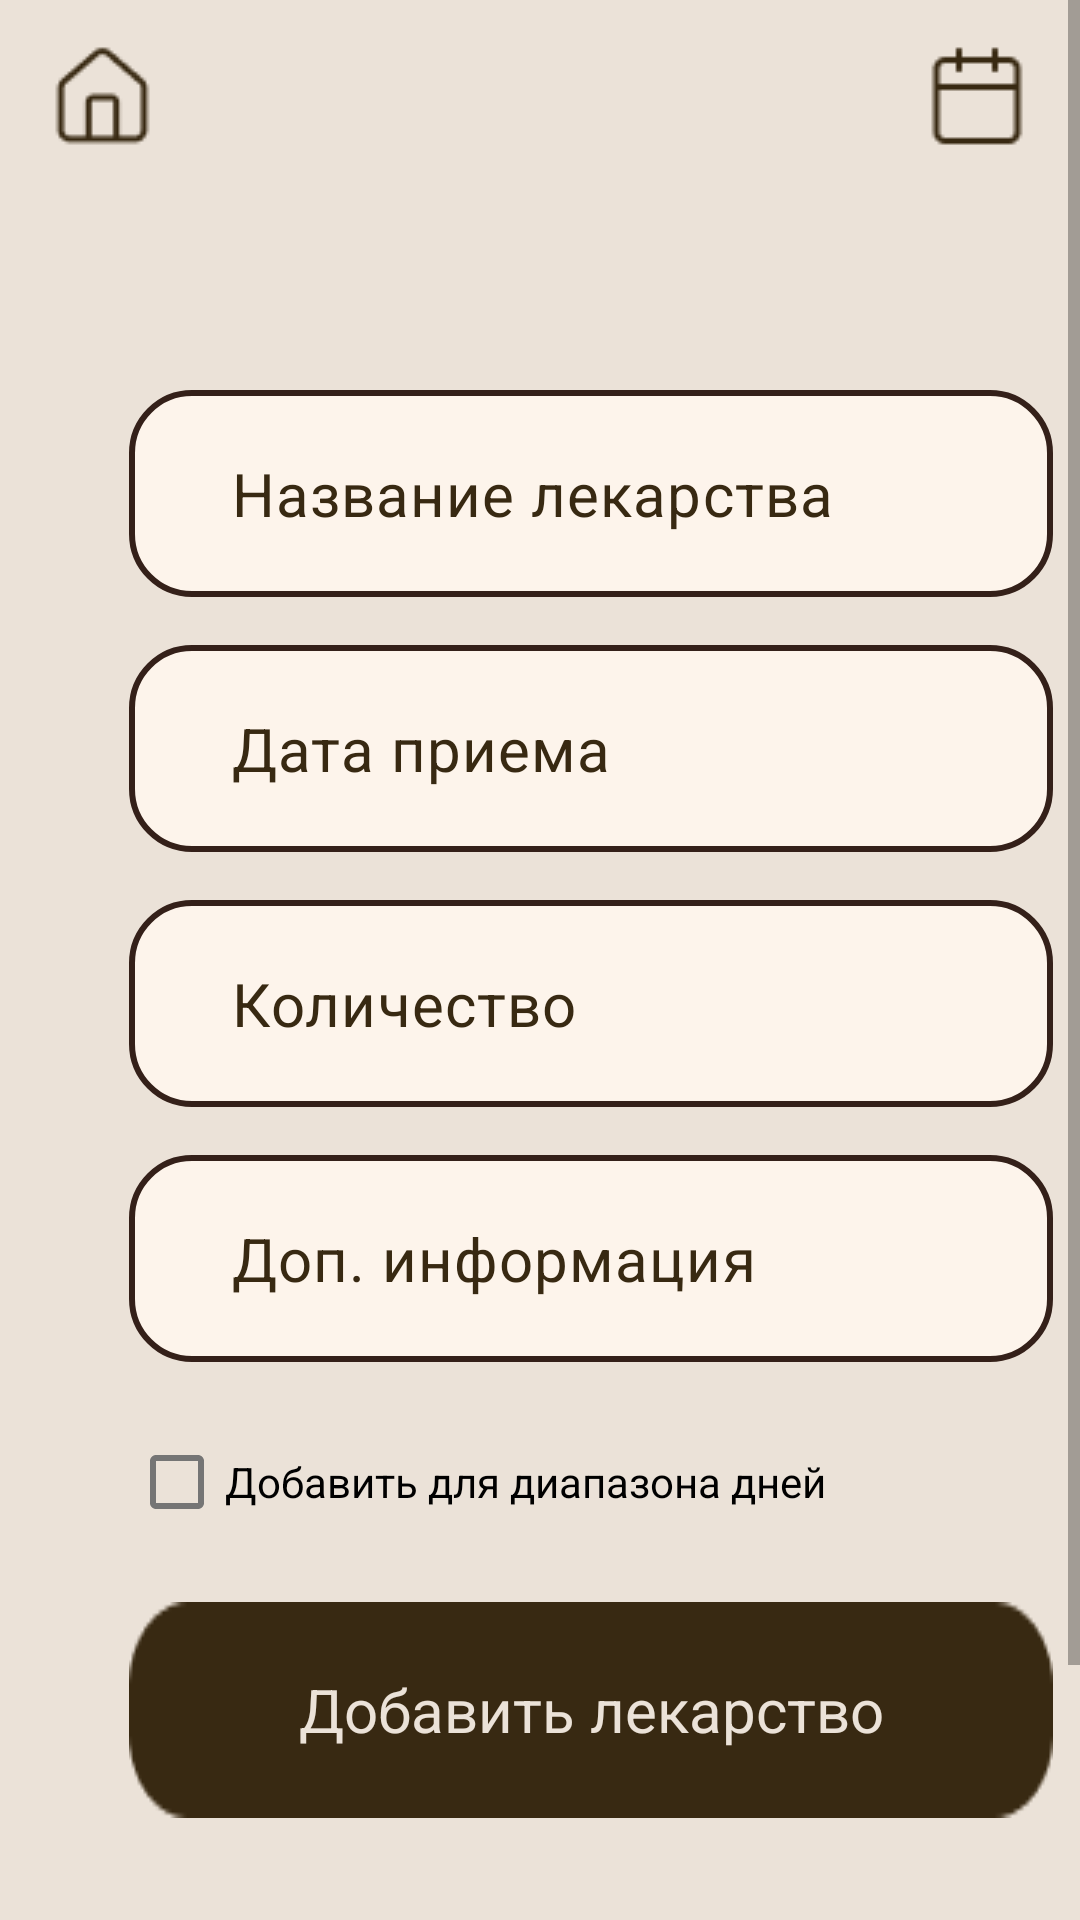

Reconstruct the res/layout file that produces this screen, plus the resources it refers to.
<!-- AndroidManifest.xml: application theme Theme.TEXTayga -->
<!-- res/layout/add_pill.xml -->
<?xml version="1.0" encoding="utf-8"?>
<androidx.constraintlayout.widget.ConstraintLayout xmlns:android="http://schemas.android.com/apk/res/android"
    xmlns:app="http://schemas.android.com/apk/res-auto"
    xmlns:tools="http://schemas.android.com/tools"
    android:id="@+id/main"
    android:layout_width="match_parent"
    android:layout_height="match_parent"
    android:background="#EBE2D8"
    tools:context=".Add_Pill">

    
    <ScrollView
        android:layout_width="match_parent"
        android:layout_height="match_parent"
        app:layout_constraintTop_toTopOf="parent"
        app:layout_constraintBottom_toBottomOf="parent"
        app:layout_constraintStart_toStartOf="parent"
        app:layout_constraintEnd_toEndOf="parent">

        
        <LinearLayout
            android:layout_width="match_parent"
            android:layout_height="wrap_content"
            android:orientation="vertical"
            android:paddingBottom="100dp">

            
            <EditText
                android:id="@+id/EditTextPillName"
                android:layout_width="308dp"
                android:layout_height="69dp"
                android:layout_marginStart="43dp"
                android:layout_marginTop="130dp"
                android:background="@drawable/rectangle_border_image2"
                android:hint="Название лекарства"
                android:paddingLeft="34dp"
                android:textColor="#382912"
                android:textSize="20sp"/>

            
            <EditText
                android:id="@+id/EditTextPillDate"
                android:layout_width="308dp"
                android:layout_height="69dp"
                android:layout_marginStart="43dp"
                android:layout_marginTop="16dp"
                android:background="@drawable/rectangle_border_image2"
                android:hint="Дата приема"
                android:paddingLeft="34dp"
                android:textColor="#382912"
                android:textSize="20sp"/>

            
            <EditText
                android:id="@+id/EditTextPillCount"
                android:layout_width="308dp"
                android:layout_height="69dp"
                android:layout_marginStart="43dp"
                android:layout_marginTop="16dp"
                android:background="@drawable/rectangle_border_image2"
                android:hint="Количество"
                android:inputType="number"
                android:paddingLeft="34dp"
                android:textColor="#382912"
                android:textSize="20sp"/>

            
            <EditText
                android:id="@+id/EditTextPillInf"
                android:layout_width="308dp"
                android:layout_height="69dp"
                android:layout_marginStart="43dp"
                android:layout_marginTop="16dp"
                android:background="@drawable/rectangle_border_image2"
                android:hint="Доп. информация"
                android:paddingLeft="34dp"
                android:textColor="#382912"
                android:textSize="20sp"/>

            
            <CheckBox
                android:id="@+id/checkBoxRange"
                android:layout_width="wrap_content"
                android:layout_height="wrap_content"
                android:layout_marginStart="43dp"
                android:layout_marginTop="16dp"
                android:text="Добавить для диапазона дней"/>

            
            <LinearLayout
                android:id="@+id/rangeLayout"
                android:layout_width="match_parent"
                android:layout_height="wrap_content"
                android:layout_marginStart="43dp"
                android:layout_marginTop="8dp"
                android:orientation="vertical"
                android:visibility="gone">

                
                <TextView
                    android:layout_width="wrap_content"
                    android:layout_height="wrap_content"
                    android:text="Выберите дни приема:"/>

                
                <LinearLayout
                    android:layout_width="match_parent"
                    android:layout_height="wrap_content"
                    android:layout_marginTop="8dp"
                    android:orientation="horizontal">

                    
                    <CheckBox
                        android:id="@+id/monday"
                        android:layout_width="wrap_content"
                        android:layout_height="wrap_content"
                        android:text="Пн"
                        android:layout_marginEnd="16dp"/>

                    <CheckBox
                        android:id="@+id/tuesday"
                        android:layout_width="wrap_content"
                        android:layout_height="wrap_content"
                        android:text="Вт"
                        android:layout_marginEnd="16dp"/>

                    <CheckBox
                        android:id="@+id/wednesday"
                        android:layout_width="wrap_content"
                        android:layout_height="wrap_content"
                        android:text="Ср"
                        android:layout_marginEnd="16dp"/>

                    <CheckBox
                        android:id="@+id/thursday"
                        android:layout_width="wrap_content"
                        android:layout_height="wrap_content"
                        android:text="Чт"/>
                </LinearLayout>

                <LinearLayout
                    android:layout_width="match_parent"
                    android:layout_height="wrap_content"
                    android:layout_marginTop="8dp"
                    android:orientation="horizontal">

                    
                    <CheckBox
                        android:id="@+id/friday"
                        android:layout_width="wrap_content"
                        android:layout_height="wrap_content"
                        android:text="Пт"
                        android:layout_marginEnd="16dp"/>

                    <CheckBox
                        android:id="@+id/saturday"
                        android:layout_width="wrap_content"
                        android:layout_height="wrap_content"
                        android:text="Сб"
                        android:layout_marginEnd="16dp"/>

                    <CheckBox
                        android:id="@+id/sunday"
                        android:layout_width="wrap_content"
                        android:layout_height="wrap_content"
                        android:text="Вс"/>
                </LinearLayout>

                
                <TextView
                    android:layout_width="wrap_content"
                    android:layout_height="wrap_content"
                    android:layout_marginTop="16dp"
                    android:text="Общее количество приемов:"/>

                
                <EditText
                    android:id="@+id/editTextDaysCount"
                    android:layout_width="100dp"
                    android:layout_height="wrap_content"
                    android:layout_marginTop="8dp"
                    android:hint="например, 6"
                    android:inputType="number"/>
            </LinearLayout>

            
            <Button
                android:id="@+id/buttonAddPill"
                android:layout_width="308dp"
                android:layout_height="72dp"
                android:layout_marginStart="43dp"
                android:layout_marginTop="16dp"
                android:layout_marginBottom="32dp"
                android:background="@drawable/button_next"
                android:clickable="true"
                android:enabled="true"
                android:text="Добавить лекарство"
                android:textAllCaps="false"
                android:textColor="#EBE2D8"
                android:textSize="20sp"/>
        </LinearLayout>
    </ScrollView>

    
    <Button
        android:id="@+id/buttonCalandar"
        android:layout_width="36dp"
        android:layout_height="36dp"
        android:background="@drawable/calandar_button"
        app:layout_constraintBottom_toBottomOf="parent"
        app:layout_constraintEnd_toEndOf="parent"
        app:layout_constraintHorizontal_bias="0.95"
        app:layout_constraintStart_toStartOf="parent"
        app:layout_constraintTop_toTopOf="parent"
        app:layout_constraintVertical_bias="0.023" />

    
    <Button
        android:id="@+id/buttonHomepage"
        android:layout_width="37dp"
        android:layout_height="37dp"
        android:background="@drawable/homepage_button"
        app:layout_constraintBottom_toBottomOf="parent"
        app:layout_constraintEnd_toEndOf="parent"
        app:layout_constraintHorizontal_bias="0.049"
        app:layout_constraintStart_toStartOf="parent"
        app:layout_constraintTop_toTopOf="parent"
        app:layout_constraintVertical_bias="0.023" />

</androidx.constraintlayout.widget.ConstraintLayout>
<!-- resources referenced by this layout -->
<resources>
  <!-- drawable button_next: png bitmap (drawable, 1006 bytes) -->
  <!-- drawable calandar_button: png bitmap (drawable, 493 bytes) -->
  <!-- drawable homepage_button: png bitmap (drawable, 762 bytes) -->
  <!-- drawable rectangle_border_image2 (drawable) -->
  <shape xmlns:android="http://schemas.android.com/apk/res/android"
      android:shape="rectangle">
  
      
      <solid android:color="#FDF4EB" />
  
      
      <stroke
          android:width="2dp"
          android:color="#342019" />
  
      
      <corners android:radius="20dp" />
  </shape>
  <style name="Theme.TEXTayga" parent="Base.Theme.TEXTayga">
      
      <item name="android:navigationBarColor">@android:color/transparent</item>
      <item name="android:statusBarColor">@android:color/transparent</item>
      <item name="android:windowLightStatusBar">?attr/isLightTheme</item>
    </style>
  <style name="Base.Theme.TEXTayga" parent="Theme.MaterialComponents.Light.NoActionBar">
          
          <item name="isLightTheme">true</item>
          <item name="android:forceDarkAllowed">false</item>
  
          
          <item name="materialButtonStyle">@style/MyButtonStyle</item>
          <item name="materialButtonOutlinedStyle">@style/MyButtonStyle</item>
  
          
          <item name="editTextStyle">@style/MyEditTextStyle</item>
          <item name="textInputStyle">@style/MyTextInputLayoutStyle</item>
      </style>
  <style name="MyButtonStyle" parent="android:Widget.Button">
          <item name="android:backgroundTint">@color/fixed_button_color</item>
          <item name="android:textColor">@color/fixed_button_text_color</item>
          
          <item name="backgroundTint">@color/fixed_button_color</item>
          <item name="android:background">@drawable/button_background</item>
      </style>
  <style name="MyEditTextStyle" parent="android:Widget.EditText">
          <item name="android:textColorHint">@color/fixed_hint_color</item>
          <item name="android:textColor">@color/fixed_text_color</item>
          <item name="android:textAppearance">@style/TextAppearance.Material3.BodyMedium</item>
      </style>
  <style name="MyTextInputLayoutStyle" parent="Widget.Material3.TextInputLayout.OutlinedBox">
          <item name="hintTextColor">@color/fixed_hint_color</item>
          <item name="boxStrokeColor">@color/fixed_edittext_stroke</item>
          <item name="android:textColorHint">@color/fixed_hint_color</item>
      </style>
  <color name="fixed_button_color">#382912</color>
  <color name="fixed_button_text_color">#EBE2D8</color>
  <!-- drawable button_background (drawable) -->
  <shape xmlns:android="http://schemas.android.com/apk/res/android">
      <solid android:color="@color/fixed_button_color"/>
      <corners android:radius="8dp"/>
  </shape>
  <color name="fixed_hint_color">#382912</color>
  <color name="fixed_text_color">#2F281F</color>
  <color name="fixed_edittext_stroke">#2F281F</color>
</resources>
